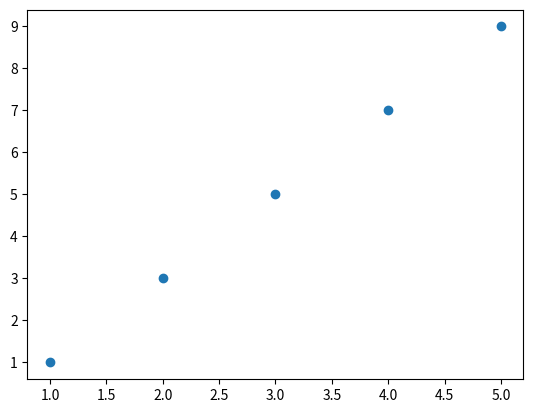

This chart was generated by the following Python code:
import pandas as pd
import numpy as np 
import matplotlib.pyplot as plt
%matplotlib inline 

x = pd.Series([1,2,3,4,5])

y = pd.Series([1,3,5,7,9])

plt.scatter(x,y)

